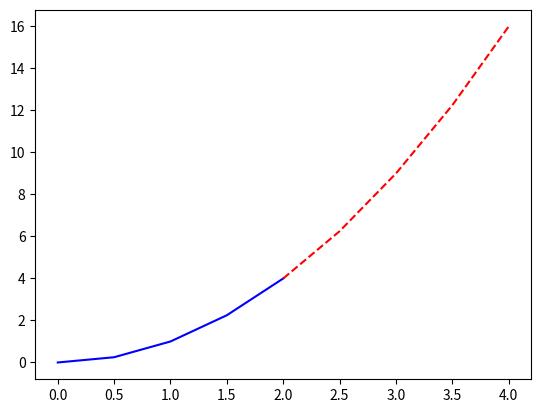

Generate this figure with matplotlib: (Note: this script raises an exception after producing the figure.)
import matplotlib.pyplot as plt
import numpy as np

x = np.arange(0, 4.5, 0.5)
plt.plot(x[:5], x[:5]**2, 'b', label='x^2')
plt.plot(x[4:], x[4:]**2, 'r--')

plt.savefig('./saved_graphs/first_graph.png', dpi=300)

plt.show()
